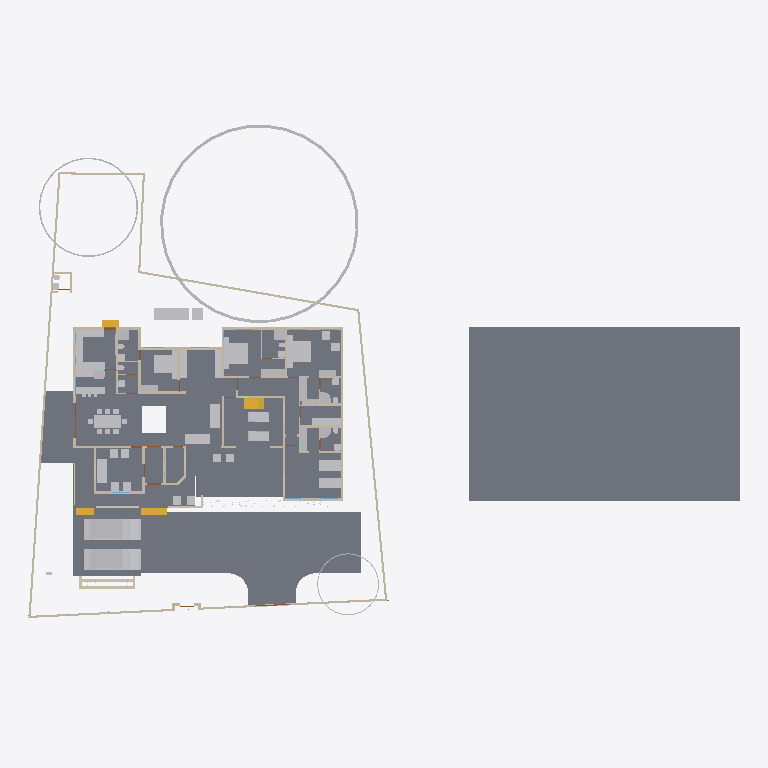
Plan cut of the same IFC building model at storey '00' (level 0.00 m, cut at 1.40 m), seen from above with north up, elements coloured by IFC class: 58 other elements (light grey), 49 walls (beige), 7 slabs (grey), 4 stair flights (yellow), 2 doors (brown), 1 beam (green). Cut surfaces are drawn darker.
Extent 61.8 m × 45.0 m × 17.5 m (x, y, z). Storeys (5): 00 at 0.00 m; GF at 0.45 m; GF Lintel at 2.10 m; FF at 3.45 m; FFtop at 5.70 m. Elements (461): 115 IfcBeam, 79 IfcWall, 50 IfcColumn, 39 IfcFurniture, 30 IfcGeographicElement, 29 IfcWindow, 27 IfcDoor, 17 IfcFurnishingElement, 16 IfcSanitaryTerminal, 14 IfcSlab, 10 IfcSolarDevice, 7 IfcUnitaryEquipment.

HEADER;
FILE_DESCRIPTION(('ViewDefinition[DesignTransferView]'),'2;1');
FILE_NAME('Sreekesh.ifc','2025-01-17T21:42:33+05:30',(),(),'IfcOpenShell 0.8.0','Bonsai 0.8.0','Nobody');
FILE_SCHEMA(('IFC4X3'));
ENDSEC;
DATA;
#1=IFCPROJECT('0aPvmvJuf5owphcfiKWAsN',$,'My Project',$,$,$,$,(#14,#26),#9);
#30=IFCSITE('3jTVXq97zE2OZTfzZH9iYT',$,'My Site',$,$,#53,$,$,$,$,$,$,$,$);
#65094=IFCSITE('2fYgYmrKX9qBU4UTrnxcjg',$,'Site',$,$,#159267,#65100,$,$,$,$,$,$,$);
#36=IFCBUILDING('3Bt1MypEf4fuqFfshm9kTs',$,'My Building',$,$,#59,$,$,$,$,$,$);
#42=IFCBUILDINGSTOREY('3Yt8GBe1vE1Byt_$JKaQnQ',$,'GF',$,$,#7313,$,$,$,$);
#8023=IFCBUILDINGSTOREY('3LNq90aff4Xhn4xfthWyFx',$,'00',$,$,#8039,$,$,$,$);
#71986=IFCBUILDINGSTOREY('1ZF$IMkzjA5efl8XVVA8ry',$,'FFtop',$,$,#72046,$,$,$,$);
#72129=IFCBUILDINGSTOREY('1Nt2vvvNTB5u0X$NIke4ti',$,'GF Lintel',$,$,#72420,$,$,$,$);
#83382=IFCBUILDINGSTOREY('2do7yjy$r1eOSN7_GxsK9f',$,'FF',$,$,#83409,$,$,$,$);
#206473=IFCSLAB('28ziTpLeTAb96H10W54SOf',$,'Perimeter',$,$,#206717,#206494,$,$);
#4965=IFCSLAB('05XQefoFT1EQ6Gbva0q3wM',$,'Slab',$,$,#123274,#4980,$,$);
#116871=IFCSLAB('1D4i_90s56vAIuoe4hq8Xo',$,'Slab',$,$,#189037,#116882,$,$);
#189205=IFCSLAB('09UGVQSjzDW8naYIH8uxmw',$,'Slab',$,$,#189206,#189226,$,$);
#207391=IFCSLAB('2HygkmTKj9dgfxN0EnOqfB',$,'Slab',$,$,#207392,#207412,$,$);
#207356=IFCSLAB('1ZbEzhyuvFNwJ$utOrumVn',$,'Slab',$,$,#207357,#207377,$,$);
#189038=IFCSLAB('2JYu6QrLL0QvzbDq4KPxbf',$,'Slab',$,$,#189091,#189049,$,$);
#158109=IFCGEOGRAPHICELEMENT('1ICn9VC11DLu$jSeyjW6na',$,'GeographicElement',$,$,#159277,#158141,$,$);
#70155=IFCVEHICLE('3fs_92XJnE9xh12t4cEAUA',$,'Vehicle',$,$,#189081,#70187,$,$);
#146729=IFCVEHICLE('0zRPRsukT96P6cuFPGiKs1',$,'Vehicle',$,$,#189086,#146742,$,$);
#117253=IFCWALL('2NQIKohcDAsQMbNSTdACJd',$,'Wall.049',$,$,#159242,#117264,$,$);
#66022=IFCWALL('2FUeR5sFb9uwjJGdeVWABU',$,'Wall',$,$,#159177,#66028,$,$);
#33073=IFCFURNITURE('1R50XvKDL8EfbTnGY_njcY',$,'Furniture',$,$,#33273,#33105,$,$);
#35081=IFCFURNITURE('24hcVyXrH4tf35GE4proyw',$,'Furniture',$,$,#87243,#35113,$,$);
#40270=IFCFURNITURE('1aP3zeWsL0ZQXEuRipuWXs',$,'Furniture',$,$,#87248,#40283,$,$);
#65997=IFCWALL('1DC2$ngnnDR8Q9h6mAR0js',$,'Wall',$,$,#159167,#66003,$,$);
#158156=IFCGEOGRAPHICELEMENT('2JlHSkVhjCZPlJyc1W8A6K',$,'GeographicElement',$,$,#159282,#158188,$,$);
#107772=IFCBUILDINGELEMENTPROXY('3nxySs$vfCUQ2mvgUVOAnB',$,'BuildingElementProxy',$,$,#119580,#107804,$,$);
#76812=IFCFURNITURE('0TjK6ZDxX03eSWHk61hTjB',$,'Furniture',$,$,#87253,#87231,$,$);
#90359=IFCWALL('3p_Mlr$7n7WPwtZxEevqS4',$,'Wall',$,$,#206542,#90370,$,$);
#110356=IFCWALL('3Jc2L501zCIf2lBfrewdbK',$,'Wall',$,$,#159232,#110367,$,$);
#3067=IFCWALL('3GZ$skLXf6OgGR8mfLciD_',$,'Wall',$,$,#67007,#3073,$,$);
#109955=IFCWALL('0m53cJKujAOwiy8OxGf4Uf',$,'Wall',$,$,#159212,#109966,$,$);
#33203=IFCFURNITURE('17qZxJfnjAUwxgeyWuttn3',$,'Furniture',$,$,#120496,#33235,$,$);
#40382=IFCFURNITURE('3pKgwG2ITCbQ1PcX8XbhFK',$,'Furniture',$,$,#205977,#40414,$,$);
#33248=IFCFURNITURE('2bin7WsULDjPeLfYKRFVAv',$,'Furniture',$,$,#120501,#33261,$,$);
#119695=IFCFURNITURE('0QVhsRe3v2xh1mazg7g3pY',$,'Furniture',$,$,#123249,#119726,$,$);
#40437=IFCFURNITURE('0T3ErBLYfCbANjLJsek21j',$,'Furniture.012',$,$,#205987,#40450,$,$);
#42875=IFCSTAIRFLIGHT('2cVz_X6LPDKfjjrhhLysVG',$,'StairFlight.003',$,$,#68993,#42907,$,12,11,0.191666662693024,0.150000005960464,.STRAIGHT.);
#2872=IFCWALL('0VICnwrYLCM9IhHcjSiD9g',$,'Wall',$,$,#120443,#2879,$,$);
#76486=IFCFURNISHINGELEMENT('39PQ2BmvTCd9T$q1eK8eE8',$,'FurnishingElement',$,$,#151926,#76518,$);
#76538=IFCFURNISHINGELEMENT('1PKXkolUT7L8RJ_W7XPztu',$,'FurnishingElement',$,$,#151931,#76551,$);
#18348=IFCWALL('1c7n2BYDr8yh53xvaRXxqS',$,'Wall',$,$,#19372,#18359,$,$);
#3520=IFCWALL('1kfIyPN_b4JPSDED46DDvv',$,'Wall',$,$,#206687,#3526,$,$);
#65972=IFCWALL('1ECWXgbZrERf$r6Mue6DMZ',$,'Wall',$,$,#159162,#65978,$,$);
#109143=IFCFURNISHINGELEMENT('3KpUEHE0nDWgqpOiwOz5y0',$,'FurnishingElement',$,$,#109187,#109175,$);
#109389=IFCFURNISHINGELEMENT('2eQ9uL$OD2E9oWgv9ZYd3O',$,'FurnishingElement',$,$,#109815,#109402,$);
#206821=IFCFURNISHINGELEMENT('2SrZ9CqY95hegUxVUG0F5j',$,'FurnishingElement',$,$,#207463,#206834,$);
#65878=IFCWALL('1RxXXtAKb3$uqm3spal5Ab',$,'Wall.049',$,$,#159252,#65884,$,$);
#114033=IFCFURNISHINGELEMENT('3Wz92t1tb8CAYEiXUnbJ22',$,'FurnishingElement',$,$,#151936,#114046,$);
#114059=IFCFURNISHINGELEMENT('1LQI7xOmj38888qvKGMeHS',$,'FurnishingElement',$,$,#120766,#114072,$);
#109229=IFCFURNISHINGELEMENT('2qk1d3UXD2hgEJ5vc6KQZN',$,'FurnishingElement',$,$,#109352,#109242,$);
#41614=IFCSTAIRFLIGHT('3mjK21MVj5Wxp88atmNL9l',$,'StairFlight',$,$,#143920,#41646,$,2,1,0.150000005960464,0.25,.STRAIGHT.);
#109698=IFCFURNISHINGELEMENT('0bjgv$mV9BLfFQB4C5E4Fs',$,'FurnishingElement',$,$,#109825,#109711,$);
#65947=IFCWALL('08s$eE7qfC1vtHJbeTdsNK',$,'Wall',$,$,#159172,#65953,$,$);
#18042=IFCWALL('3bhXUDB39FaPZW_NASdZlT',$,'Wall',$,$,#18329,#18053,$,$);
#158203=IFCGEOGRAPHICELEMENT('37Vx292DPFfAnJSxKqR2Rg',$,'GeographicElement',$,$,#205992,#158235,$,$);
#51281=IFCFURNITURE('055N_$xmX9ZQbc0CYFtvE3',$,'Furniture',$,$,#205982,#73671,$,$);
#51371=IFCFURNITURE('0yYwZAg3jFQvkxBxQ0MGp1',$,'Furniture',$,$,#74041,#73713,$,$);
#73976=IFCFURNITURE('0_rDbuDo58VxsMmqMXWGXl',$,'Furniture',$,$,#74076,#73989,$,$);
#18016=IFCWALL('2qNYwIywzDnw0eOADeB3_0',$,'Wall',$,$,#28241,#18027,$,$);
#8133=IFCWALL('2NV9tTUID8IOq7fV7oI$I_',$,'Wall',$,$,#149410,#8144,$,$);
#101757=IFCWALL('3Re5U6AfH5hRjhCU8HzlUQ',$,'Wall',$,$,#149415,#101777,$,$);
#109363=IFCFURNISHINGELEMENT('0bAUBsPx10d8Mx73bRwCRJ',$,'FurnishingElement',$,$,#109388,#109376,$);
#3151=IFCWALL('2frHB1bR9FtP23RXamn7Ko',$,'Wall',$,$,#206649,#3162,$,$);
#18392=IFCWALL('2Hkjxieqv1Fue5ySQ6NeWL',$,'Wall',$,$,#18393,#18403,$,$);
#107805=IFCBUILDINGELEMENTPROXY('32bT2biJ1FRRfnzz0xUWGW',$,'BuildingElementProxy',$,$,#119585,#107837,$,$);
#4130=IFCWALL('1AvIXg7ED1P9NhJbZDV_E1',$,'Wall',$,$,#120546,#4141,$,$);
#41688=IFCSTAIRFLIGHT('0VcD2gJAfBIuw$lMxDzKKO',$,'StairFlight',$,$,#143925,#118718,$,2,1,0.150000005960464,0.25,.STRAIGHT.);
#2959=IFCWALL('3OEI3BHmD4XPtrMwXvI884',$,'Wall',$,$,#22909,#2970,$,$);
#205023=IFCWALL('2UCXlaZiz9gRZ4iLCU3mzL',$,'Wall',$,$,#205202,#205034,$,$);
#79990=IFCSTAIRFLIGHT('1DnY2XVefC_QhnIFzju6yh',$,'StairFlight',$,$,#80105,#148959,$,$,$,$,$,$);
#4009=IFCWALL('2lHSG51rHEfeNsY_Rnf304',$,'Wall',$,$,#120415,#4020,$,$);
#50229=IFCSANITARYTERMINAL('1fOwUzmtv9afxOsUQO0pB7',$,'SanitaryTerminal',$,$,#51448,#50242,$,$);
#52186=IFCSANITARYTERMINAL('31xwdd6k9ESw7YnQ1LspId',$,'SanitaryTerminal',$,$,#52351,#52199,$,$);
#106041=IFCSANITARYTERMINAL('3sA1eoE299ufpxJw1HaYmz',$,'SanitaryTerminal',$,$,#106132,#109542,$,$);
#18525=IFCWALL('2nl9frQ2v9fwHEG6jroVG1',$,'Wall',$,$,#65610,#18536,$,$);
#16913=IFCWALL('3FSYpd1tn9SgCqZ8sPMfkT',$,'Wall',$,$,#143024,#16924,$,$);
#78352=IFCFURNITURE('3keQdM9i5FJ9JBwmsM_Qg3',$,'Furniture',$,$,#80030,#78365,$,$);
#80282=IFCFURNITURE('3InpbPAMj2MBzrSOMYlvHV',$,'Furniture',$,$,#80408,#80295,$,$);
#18672=IFCWALL('0s5YaOi8jF58ocUKtzFB68',$,'Wall',$,$,#147451,#18683,$,$);
#51057=IFCSANITARYTERMINAL('1TZeRF9t54uwS6h95ZvvLS',$,'SanitaryTerminal',$,$,#206007,#109527,$,$);
#18646=IFCWALL('20GHUXbGDFDBHE5XphavUy',$,'Wall',$,$,#93006,#18657,$,$);
#4193=IFCWALL('1S26G2gIX1gA7ikyBlvCVo',$,'Wall',$,$,#120551,#4204,$,$);
#73868=IFCFURNITURE('0sWiAZchD9CQr_lkdFZUTW',$,'Furniture',$,$,#74071,#73942,$,$);
#4072=IFCWALL('0Y3rN168r7Jxb0OqetfU7X',$,'Wall',$,$,#120531,#4083,$,$);
#18588=IFCWALL('0dH3P3qYrCC8jvNsEw9m9T',$,'Wall',$,$,#35030,#18599,$,$);
#18431=IFCWALL('0_Fa$t1jbFZejYJKQtXQPU',$,'Wall',$,$,#18511,#18442,$,$);
#18194=IFCWALL('1AbV9w0nLBfPekv$ii5eki',$,'Wall',$,$,#28370,#18205,$,$);
#72748=IFCWALL('1UbR72eUH7cw3XKVuvBX9f',$,'Wall',$,$,#143930,#72759,$,$);
#108552=IFCELECTRICAPPLIANCE('2MsiRa6yz7avswEDtIbGhH',$,'ElectricAppliance',$,$,#109223,#108584,$,$);
#119648=IFCFURNITURE('1JYWbcuBf30ORcWZXivos0',$,'Furniture',$,$,#147479,#147144,$,$);
#34206=IFCFURNITURE('0Tjm9jror8bPxG689sHAj8',$,'Furniture',$,$,#147545,#147188,$,$);
#34232=IFCFURNITURE('0VTCb1Evn558OH68N69Eaz',$,'Furniture',$,$,#147550,#147210,$,$);
#35870=IFCFURNITURE('0zixzxSUv7NBPjkhBn6BwL',$,'Furniture',$,$,#147560,#147254,$,$);
#35896=IFCFURNITURE('076SYXiXP7jhnOyre$gCoP',$,'Furniture',$,$,#147565,#147276,$,$);
#119601=IFCFURNITURE('3zxgQVx3X9e9K7Uitk4v3$',$,'Furniture',$,$,#147570,#147298,$,$);
#119627=IFCFURNITURE('0dDpUaa6nCsfvkcRPls5fd',$,'Furniture',$,$,#147575,#147320,$,$);
#147480=IFCFURNITURE('00YQdIzvr0bv6uDTc6vlmO',$,'Furniture',$,$,#147585,#147493,$,$);
#72848=IFCWALL('2qzh75b3r6CuQdi0PydTsC',$,'Wall',$,$,#143498,#72859,$,$);
#24001=IFCWALL('3hphgpD2b28xqT53FPskSj',$,'Wall',$,$,#46914,#24012,$,$);
#23938=IFCWALL('0ZZEq2syzEPfO9qD2AQWDv',$,'Wall',$,$,#206012,#23949,$,$);
#34185=IFCFURNITURE('2BE9a6LpL91PCj4_J$x9Rr',$,'Furniture',$,$,#147540,#147166,$,$);
#35844=IFCFURNITURE('18HlnwBc9DnAvKFnG7c4d9',$,'Furniture',$,$,#147555,#147232,$,$);
#23777=IFCWALL('1ASg6knUz7cALk6Wf7iLsx',$,'Wall',$,$,#23937,#23788,$,$);
#4400=IFCWALL('2EfOldwLX0nA3x6s$146tT',$,'Wall',$,$,#143154,#4411,$,$);
#120632=IFCWALL('2Lqjpf9Aj0Vh1iBvOWYUCR',$,'Wall',$,$,#147469,#120643,$,$);
#52207=IFCSANITARYTERMINAL('1n5C8zUKXDff8l5gxkv8r8',$,'SanitaryTerminal',$,$,#52356,#52220,$,$);
#51397=IFCSANITARYTERMINAL('3twKXpJgX3DQcQMUJPSheZ',$,'SanitaryTerminal',$,$,#105095,#51410,$,$);
#52306=IFCSANITARYTERMINAL('2gt_GNNGfB4AgAa5J8C0HU',$,'SanitaryTerminal',$,$,#52361,#52319,$,$);
#51158=IFCSANITARYTERMINAL('3QJcMKfmH65Aqe43mag0dZ',$,'SanitaryTerminal',$,$,#206002,#51190,$,$);
#51423=IFCSANITARYTERMINAL('18z7FcoXnDNBlGLHlFK4nn',$,'SanitaryTerminal',$,$,#52346,#51436,$,$);
#96530=IFCBEAM('074gpqyLr9$vd9aSHSci_M',$,'Beam',$,$,#149012,#96541,$,$);
#72992=IFCWALL('0nKeLZCI54WeIG0cLfl1fW',$,'Wall',$,$,#149027,#73003,$,$);
#117772=IFCSANITARYTERMINAL('1rHEL7fvD0LBOSYwTPUW$U',$,'SanitaryTerminal',$,$,#159157,#117785,$,$);
#4251=IFCWALL('0Bt3ZVIAf4Xxxu9dLd3uEo',$,'Wall',$,$,#143190,#4262,$,$);
#116908=IFCWALL('1k3YgD4uj5vPZWbPgSVuxU',$,'Wall.049',$,$,#159257,#116919,$,$);
#107612=IFCWALL('1wbyz7uCHF0uVxGjaI6PCG',$,'Wall',$,$,#149405,#107632,$,$);
#116735=IFCDOOR('1dZUIR_mr60wAZddeiCYTI',$,'Door',$,$,#205885,#116767,$,1.79999995231628,3.0,$,$,$);
#87048=IFCFURNITURE('3SbcOvQD51GhDFdMrfJy7o',$,'Furniture',$,$,#87258,#87061,$,$);
#87074=IFCFURNITURE('30UJjqf1X57hbrPqq67ADj',$,'Furniture',$,$,#87263,#87087,$,$);
#110674=IFCWALL('1a_hfYQo5DRgtEum677ZGl',$,'Wall',$,$,#159207,#110685,$,$);
#24504=IFCWALL('2_1GARUmnBv8h1fVKiMUG8',$,'Wall',$,$,#51319,#24515,$,$);
#26789=IFCDOOR('3HF$fS8tX7kw4y81dHWRkr',$,'Door',$,$,#148981,#26820,$,$,$,$,$,$);
#117175=IFCWALL('2YdZCtJCP1Au39pr0cy4Kb',$,'Wall.049',$,$,#159247,#117186,$,$);
#117002=IFCWALL('2_YAAq8JL4QhCYm3Y6yZZ5',$,'Wall.049',$,$,#159227,#117013,$,$);
#23640=IFCWALL('0_SaQ7wpHF8PQbZNvLqwvm',$,'Wall',$,$,#204965,#23651,$,$);
#52254=IFCSANITARYTERMINAL('0CLxKRUfL0sefcecWCHHyo',$,'SanitaryTerminal',$,$,#52279,#52267,$,$);
#86967=IFCFURNITURE('2XUZmvobvC1gsAzioRJWb7',$,'Furniture',$,$,#87026,#86999,$,$);
#87116=IFCFURNITURE('1K5CC3v$51_RkeRHCfWF1K',$,'Furniture',$,$,#87273,#87129,$,$);
#4282=IFCWALL('3LtaSWCE92ufRXUd3DO8_e',$,'Wall',$,$,#143129,#4293,$,$);
ENDSEC;
